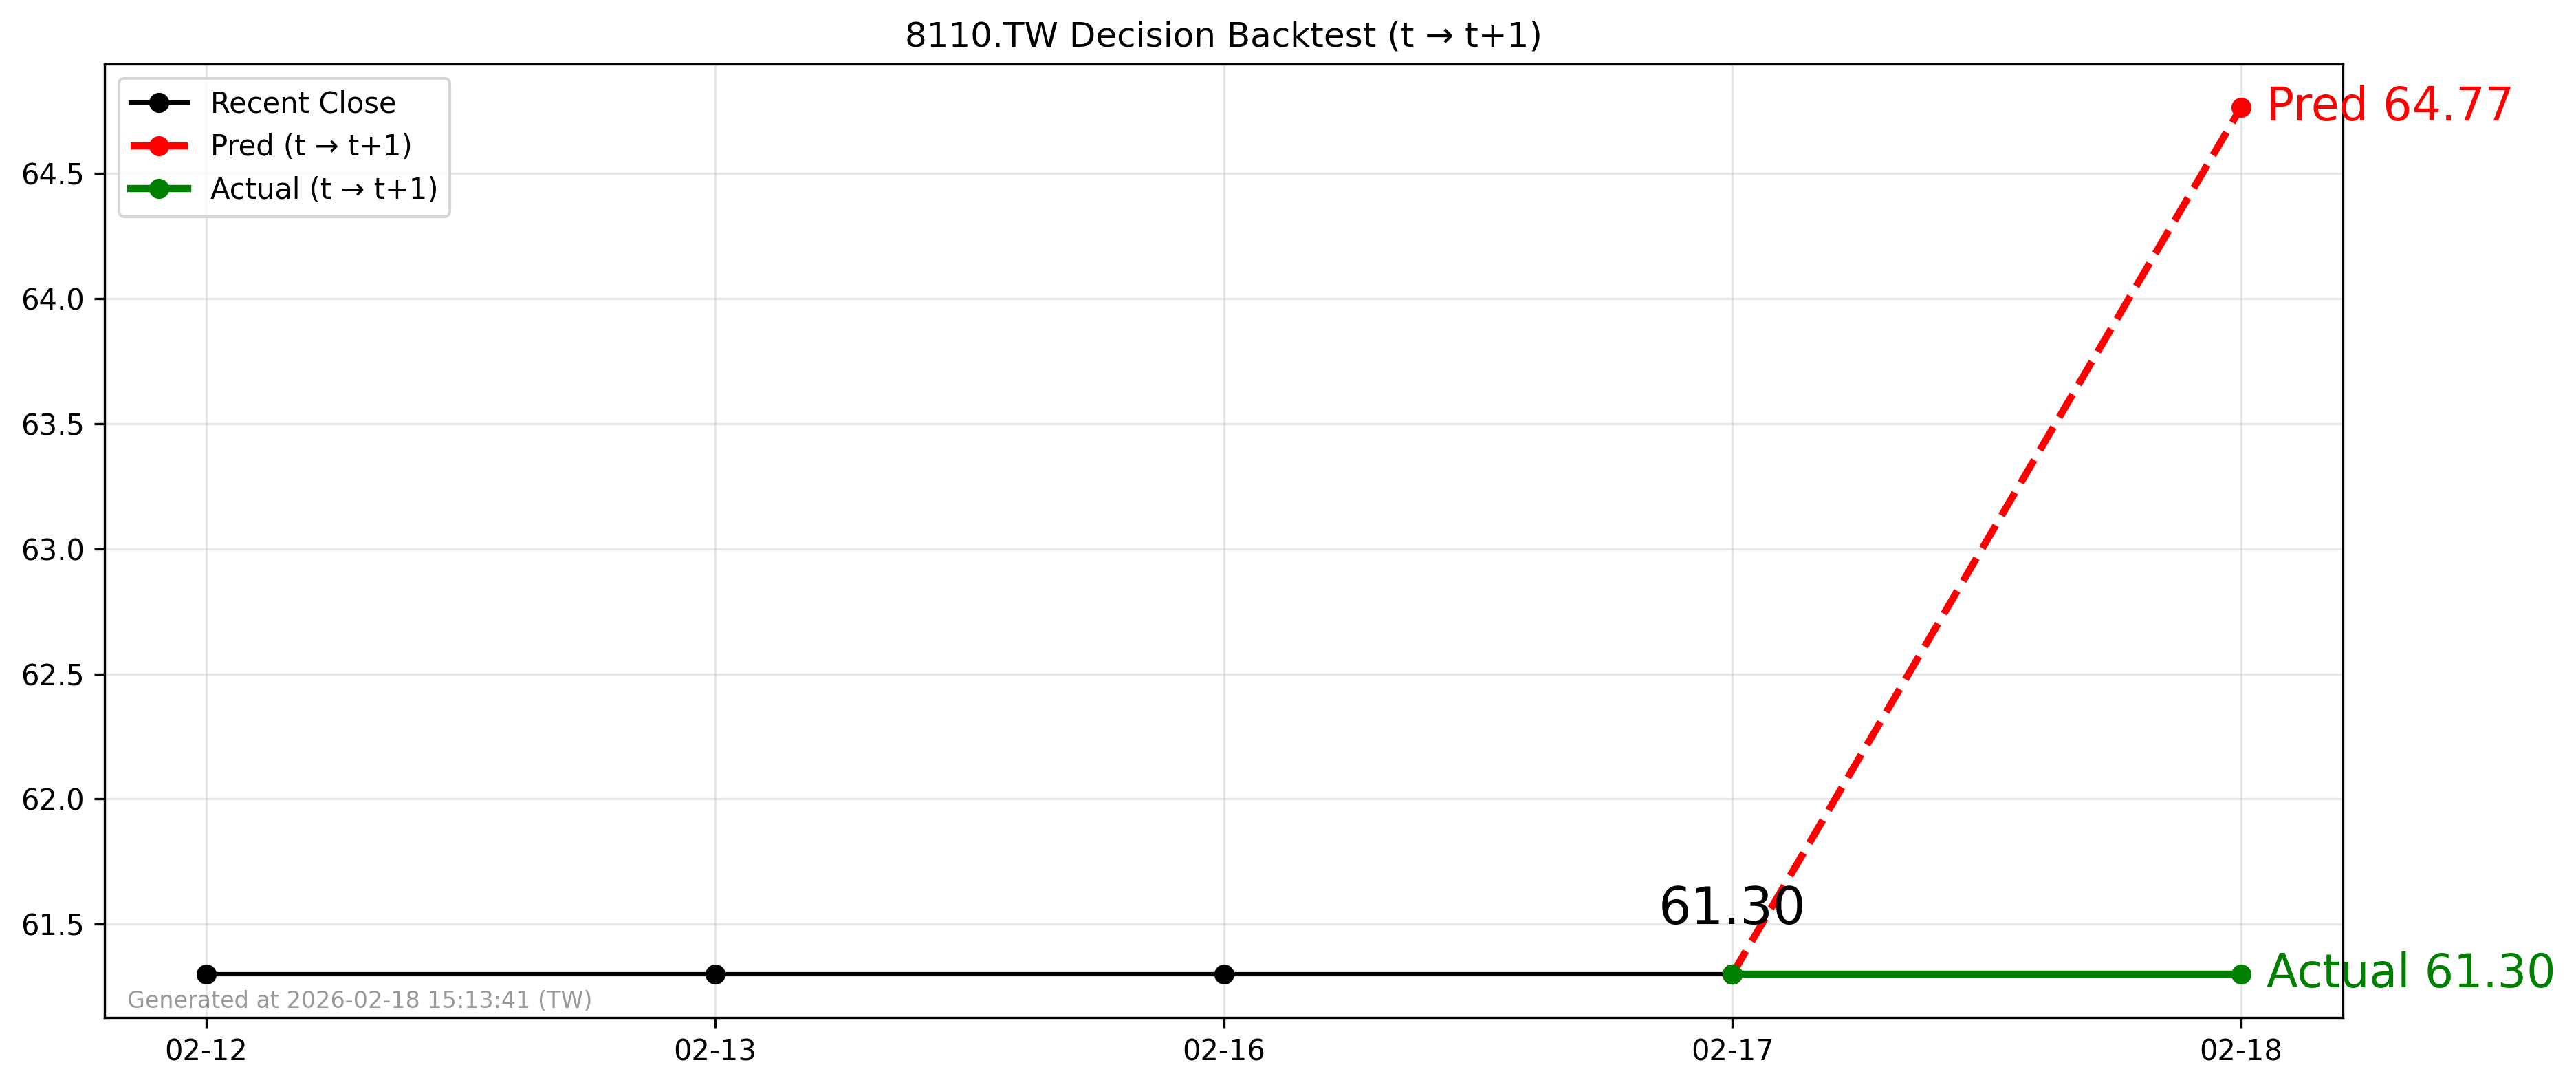

The file beside this chart, header and first rows:
forecast_file, decision_day, close_t, pred_t1, actual_t1, direction_pred, direction_actual, hit
2026-02-17_8110.TW_forecast.csv, 2026-02-17, 61.3, 64.77, 61.3, 1, 0, 0
